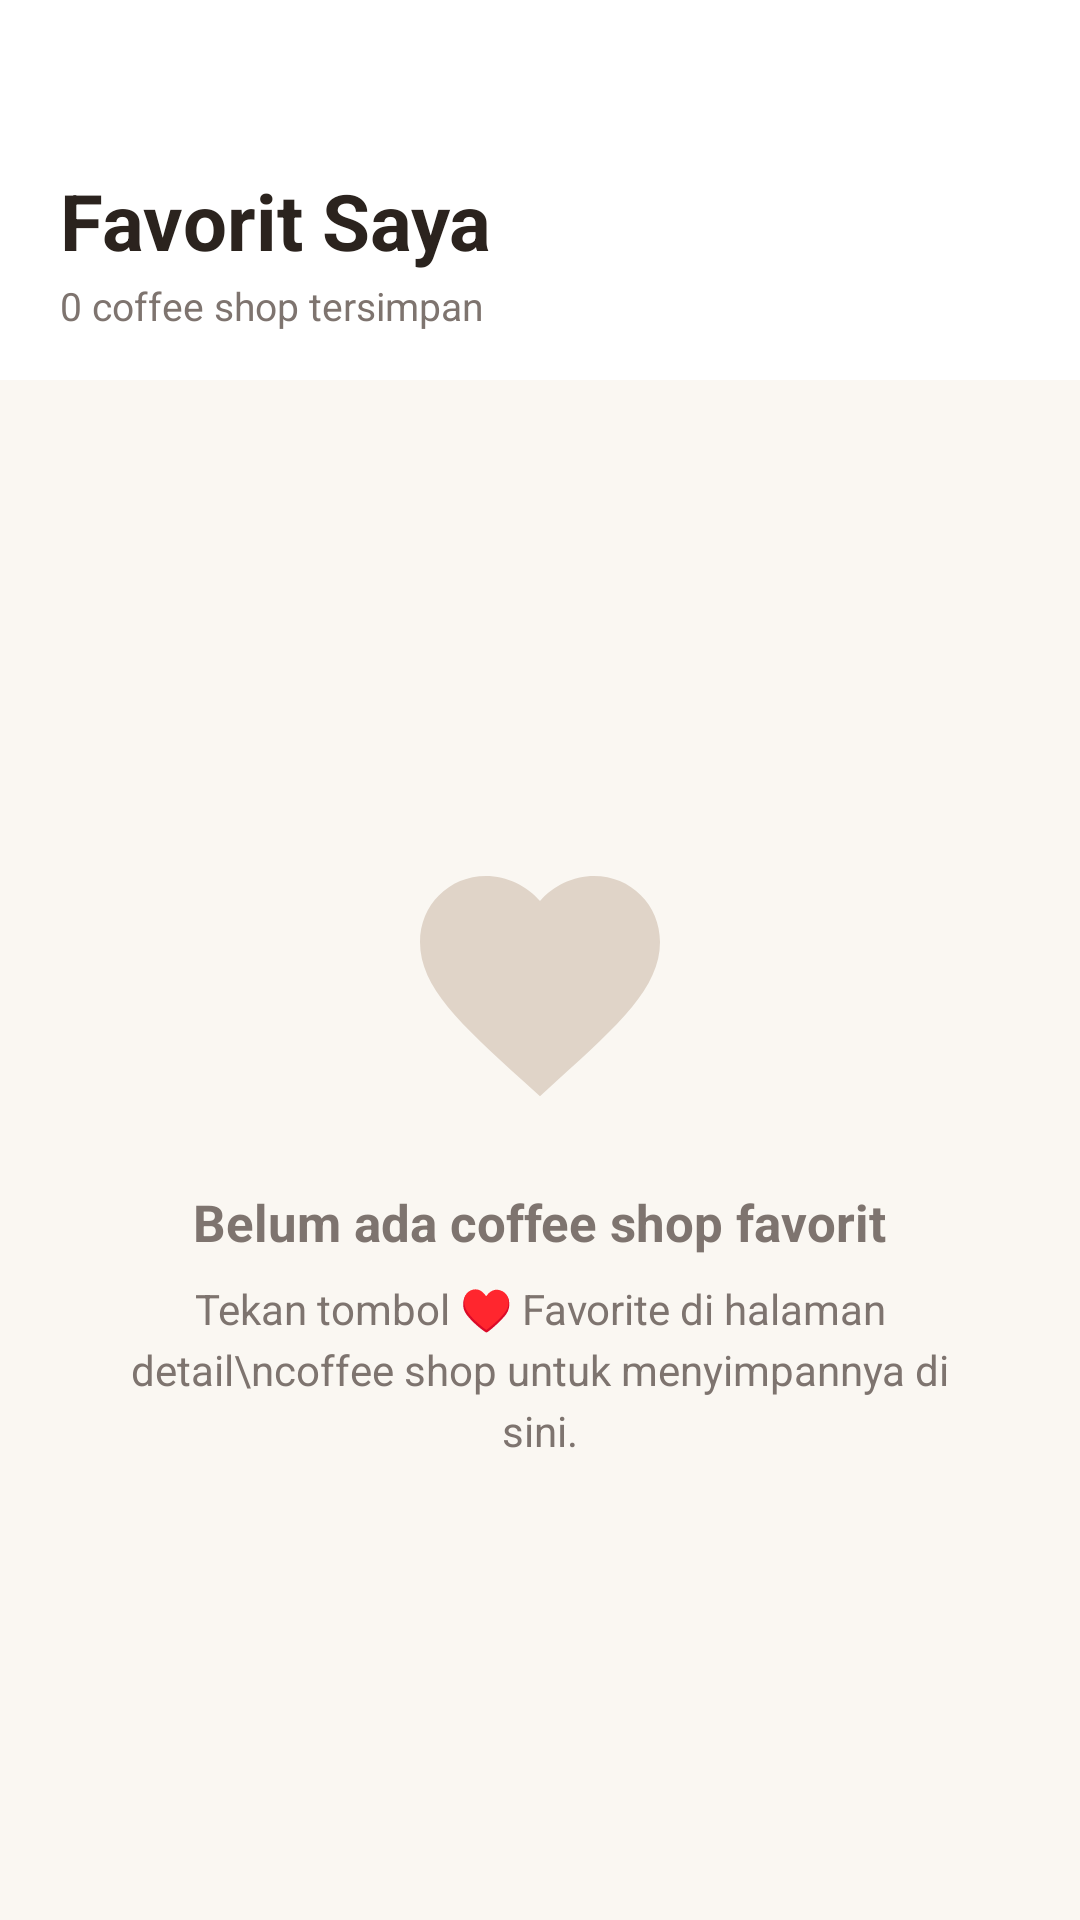

Reconstruct the res/layout file that produces this screen, plus the resources it refers to.
<!-- AndroidManifest.xml: application theme Theme.MonokromCoffee -->
<!-- res/layout/fragment_favorite.xml -->
<?xml version="1.0" encoding="utf-8"?>
<RelativeLayout xmlns:android="http://schemas.android.com/apk/res/android"
    xmlns:app="http://schemas.android.com/apk/res-auto"
    android:layout_width="match_parent"
    android:layout_height="match_parent"
    android:background="@color/background">

    
    <LinearLayout
        android:id="@+id/header_favorite"
        android:layout_width="match_parent"
        android:layout_height="wrap_content"
        android:orientation="vertical"
        android:paddingTop="56dp"
        android:paddingStart="20dp"
        android:paddingEnd="20dp"
        android:paddingBottom="16dp"
        android:background="@color/surface"
        android:layout_alignParentTop="true">

        <TextView
            android:layout_width="wrap_content"
            android:layout_height="wrap_content"
            android:text="Favorit Saya"
            android:textColor="@color/text_primary"
            android:textSize="26sp"
            android:textStyle="bold" />

        <TextView
            android:id="@+id/tv_fav_subtitle"
            android:layout_width="wrap_content"
            android:layout_height="wrap_content"
            android:text="0 coffee shop tersimpan"
            android:textColor="@color/text_secondary"
            android:textSize="13sp"
            android:layout_marginTop="2dp" />
    </LinearLayout>

    
    <androidx.recyclerview.widget.RecyclerView
        android:id="@+id/rv_favorites"
        android:layout_width="match_parent"
        android:layout_height="match_parent"
        android:layout_below="@id/header_favorite"
        android:paddingTop="12dp"
        android:paddingBottom="80dp"
        android:clipToPadding="false"
        android:scrollbars="none"
        android:visibility="gone" />

    
    <LinearLayout
        android:id="@+id/layout_empty_state"
        android:layout_width="match_parent"
        android:layout_height="match_parent"
        android:layout_below="@id/header_favorite"
        android:orientation="vertical"
        android:gravity="center"
        android:padding="40dp"
        android:visibility="visible">

        
        <ImageView
            android:layout_width="96dp"
            android:layout_height="96dp"
            android:src="@drawable/ic_favorite"
            app:tint="#E0D4C8"
            android:contentDescription="Belum ada favorit" />

        <TextView
            android:layout_width="wrap_content"
            android:layout_height="wrap_content"
            android:text="Belum ada coffee shop favorit"
            android:textColor="@color/text_secondary"
            android:textSize="17sp"
            android:textStyle="bold"
            android:layout_marginTop="20dp" />

        <TextView
            android:layout_width="wrap_content"
            android:layout_height="wrap_content"
            android:text="Tekan tombol ♥ Favorite di halaman detail\ncoffee shop untuk menyimpannya di sini."
            android:textColor="@color/text_secondary"
            android:textSize="14sp"
            android:gravity="center"
            android:lineSpacingExtra="4dp"
            android:layout_marginTop="8dp" />

    </LinearLayout>

</RelativeLayout>
<!-- resources referenced by this layout -->
<resources>
  <color name="background">#FAF7F2</color>
  <color name="surface">#FFFFFF</color>
  <color name="text_primary">#2B231E</color>
  <color name="text_secondary">#7E746F</color>
  <!-- drawable ic_favorite (drawable) -->
  <vector xmlns:android="http://schemas.android.com/apk/res/android"
      android:width="24dp"
      android:height="24dp"
      android:viewportWidth="24"
      android:viewportHeight="24">
      <path
          android:fillColor="#FF000000"
          android:pathData="M16.5,3c-1.74,0 -3.41,0.81 -4.5,2.09C10.91,3.81 9.24,3 7.5,3 4.42,3 2,5.42 2,8.5c0,3.78 3.4,6.86 8.55,11.54L12,21.35l1.45,-1.32C18.6,15.36 22,12.28 22,8.5 22,5.42 19.58,3 16.5,3z"/>
  </vector>
  <style name="Theme.MonokromCoffee" parent="Base.Theme.MonokromCoffee" />
  <style name="Base.Theme.MonokromCoffee" parent="Theme.MaterialComponents.DayNight.NoActionBar">
          <item name="colorPrimary">@color/black</item>
          <item name="colorPrimaryVariant">@color/black</item>
          <item name="colorOnPrimary">@color/white</item>
          <item name="android:statusBarColor">@color/background</item>
          <item name="android:windowLightStatusBar">true</item>
          <item name="android:windowSplashScreenBackground" tools:targetApi="31">@color/splash_background</item>
          <item name="android:windowBackground">@color/background</item>
          <item name="colorSurface">@color/surface</item>
          <item name="android:textColorPrimary">@color/text_primary</item>
          <item name="android:textColorSecondary">@color/text_secondary</item>
      </style>
  <color name="black">#FF1C1917</color>
  <color name="white">#FFFFFFFF</color>
  <color name="splash_background">#FAF7F2</color>
</resources>
